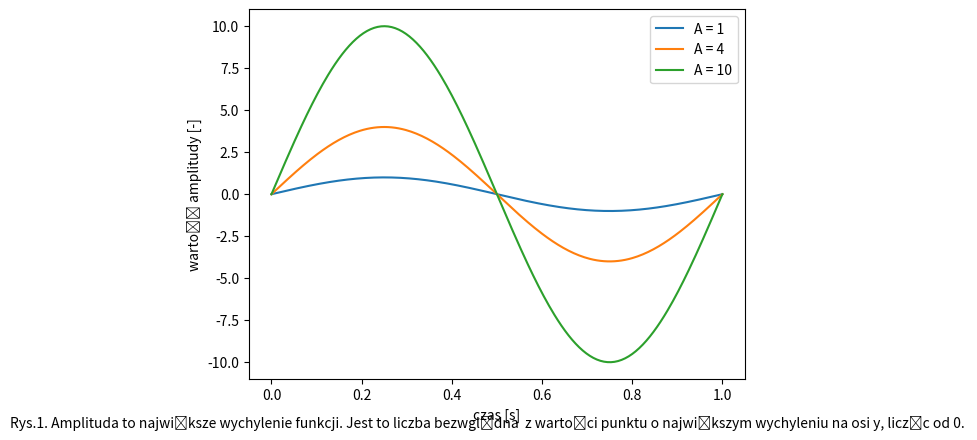

Write the Python code that produced this figure.
import numpy as np
import matplotlib.pyplot as plt

#amplitudy
#https://matplotlib.org/users/text_intro.html
#https://stackoverflow.com/questions/11143619/add-graph-description-under-graph-in-pylab
#strona tytułowa - sprawdzić wzór
#nazwy zgodne w legendzie odpalić mail i przekopiować
#przesunięcie fazowe z odpowiednim znakiem pi


plt.plot()
plt.figtext(.50,.01, 'Rys.1. Amplituda to największe wychylenie funkcji. Jest to liczba bezwględna  z wartości punktu o największym wychyleniu na osi y, licząc od 0. ', fontsize=10, ha='center')




f = 1
A = 1
A2 = 4
A3 = 10
t = np.linspace(0, 1, 256)
sygnal = A*np.sin(2*np.pi*f*t)
plt.plot(t, sygnal, label='A = 1')
sygnal2 = A2*np.sin(2*np.pi*f*t)
plt.plot(t, sygnal2, label='A = 4')
sygnal3 = A3*np.sin(2*np.pi*f*t)
plt.plot(t, sygnal3, label='A = 10')

plt.legend(loc='upper right')
plt.ylabel('wartość amplitudy [-]')
plt.xlabel('czas [s]')
plt.show()
